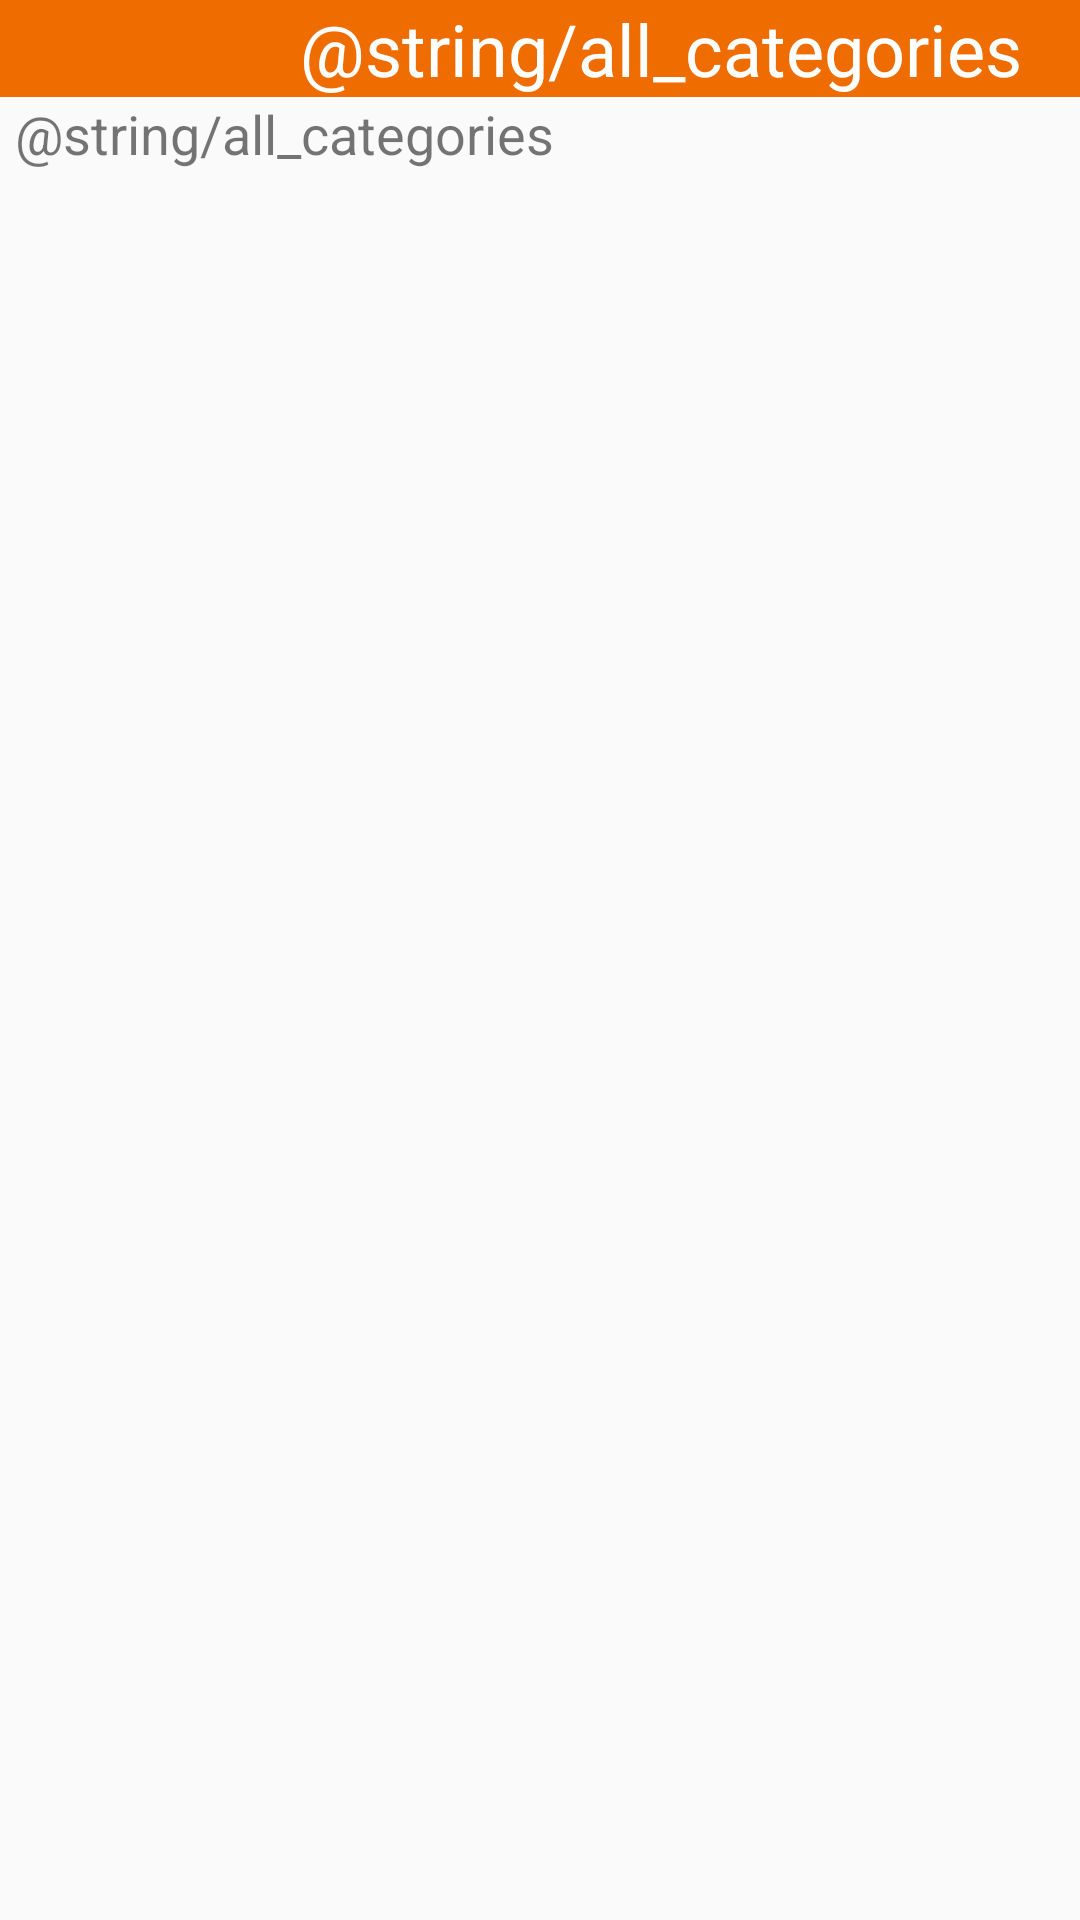

Layout XML and referenced resources for this Android screen:
<!-- AndroidManifest.xml: application theme AppTheme -->
<!-- res/layout/activity_categories.xml -->
<?xml version="1.0" encoding="utf-8"?>
<ScrollView xmlns:android="http://schemas.android.com/apk/res/android"
    xmlns:app="http://schemas.android.com/apk/res-auto"
    xmlns:tools="http://schemas.android.com/tools"
    android:layout_width="match_parent"
    android:layout_height="match_parent">

    <LinearLayout
        android:layout_width="match_parent"
        android:layout_height="match_parent"
        android:orientation="vertical"
        tools:context=".ui.CategoriesActivity">












        <TextView
            android:id="@+id/textView12"
            android:layout_width="match_parent"
            android:layout_height="wrap_content"
            android:background="@color/endColor"
            android:paddingStart="100dp"
            android:text="@string/all_categories"
            android:textColor="#FFFFFF"
            android:textSize="@dimen/twentyfoursp_textsize"
            app:layout_constraintEnd_toEndOf="parent"
            app:layout_constraintStart_toStartOf="parent"
            app:layout_constraintTop_toBottomOf="@+id/appBarLayout" />

        <TextView
            android:id="@+id/welcomeMessage"
            android:layout_width="wrap_content"
            android:layout_height="wrap_content"
            android:layout_marginEnd="@dimen/welcomemessage_margin"
            android:paddingStart="5dp"
            android:text="@string/all_categories"
            android:textSize="@dimen/welome_message_textsize"
            app:layout_constraintEnd_toEndOf="parent"
            app:layout_constraintStart_toStartOf="parent"
            app:layout_constraintTop_toBottomOf="@+id/textView12" />

        <androidx.recyclerview.widget.RecyclerView
            android:layout_width="match_parent"
            android:layout_height="wrap_content"
            android:padding="10dp"
            android:visibility="gone"
            android:id="@+id/categoryList"/>

        <ProgressBar
            android:id="@+id/progressBarCategories"
            style="?android:attr/progressBarStyle"
            android:layout_width="wrap_content"
            android:layout_height="wrap_content"
            android:layout_marginStart="140dp"
            android:layout_marginTop="50dp"/>

        <TextView
            android:id="@+id/categoryErrorTextView"
            android:layout_width="wrap_content"
            android:layout_height="wrap_content"
            android:layout_centerInParent="true"
            android:layout_margin="16dp"
            android:visibility="gone" />

    </LinearLayout>
</ScrollView>
<!-- resources referenced by this layout -->
<resources>
  <color name="endColor">#ef6c00</color>
  <dimen name="app_bar_height">150dp</dimen>
  <dimen name="twentyfoursp_textsize">24sp</dimen>
  <dimen name="welcomemessage_margin">40dp</dimen>
  <dimen name="welome_message_textsize">18sp</dimen>
  <style name="AppTheme" parent="Theme.AppCompat.Light.DarkActionBar">
          
          <item name="colorPrimary">@color/endColor</item>
      </style>
</resources>
